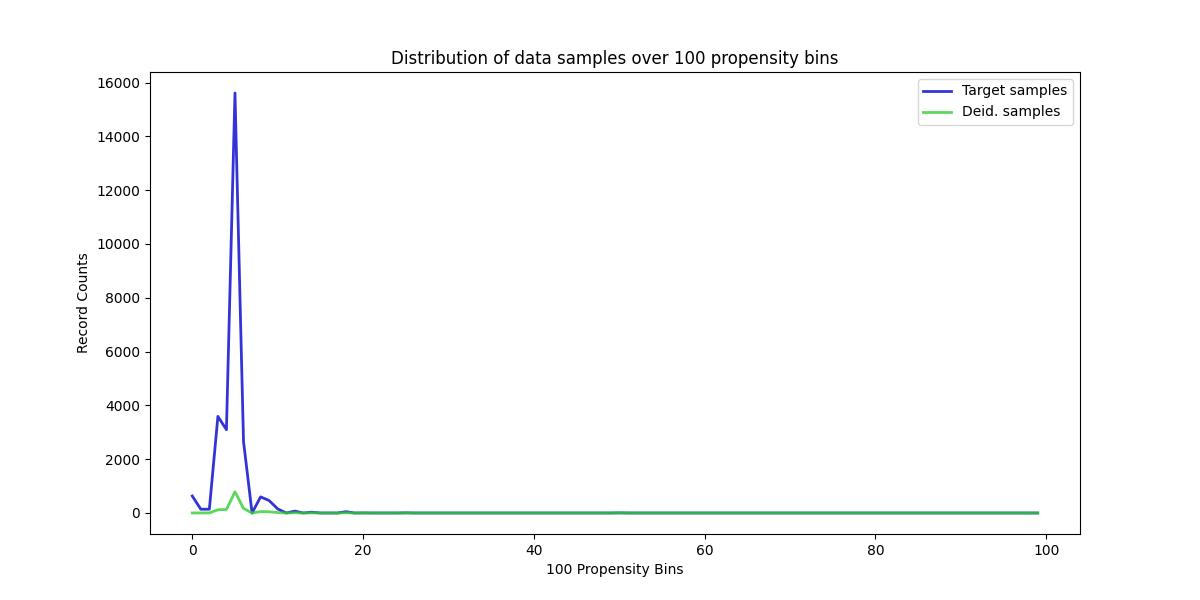

Data behind this chart, as committed beside it:
, Target samples, Deid. samples
0, 631, 1
1, 140, 2
2, 141, 3
3, 3591, 120
4, 3098, 131
5, 15613, 787
6, 2661, 171
7, 0, 0
8, 599, 52
9, 462, 45
10, 153, 17
11, 0, 0
12, 70, 10
13, 0, 0
14, 30, 5
15, 0, 0
16, 0, 0
17, 0, 0
18, 49, 11
19, 0, 0
20, 4, 1
21, 0, 0
22, 0, 0
23, 0, 0
24, 0, 0
25, 6, 2
26, 0, 0
27, 0, 0
28, 0, 0
29, 0, 0
30, 0, 0
31, 0, 0
32, 0, 0
33, 0, 0
34, 0, 0
35, 0, 0
36, 0, 0
37, 0, 0
38, 0, 0
39, 0, 0
40, 0, 0
41, 0, 0
42, 0, 0
43, 0, 0
44, 0, 0
45, 0, 0
46, 0, 0
47, 0, 0
48, 0, 0
49, 0, 0
50, 5, 5
51, 0, 0
52, 0, 0
53, 0, 0
54, 0, 0
55, 0, 0
56, 0, 0
57, 0, 0
58, 0, 0
59, 0, 0
... 40 more rows
